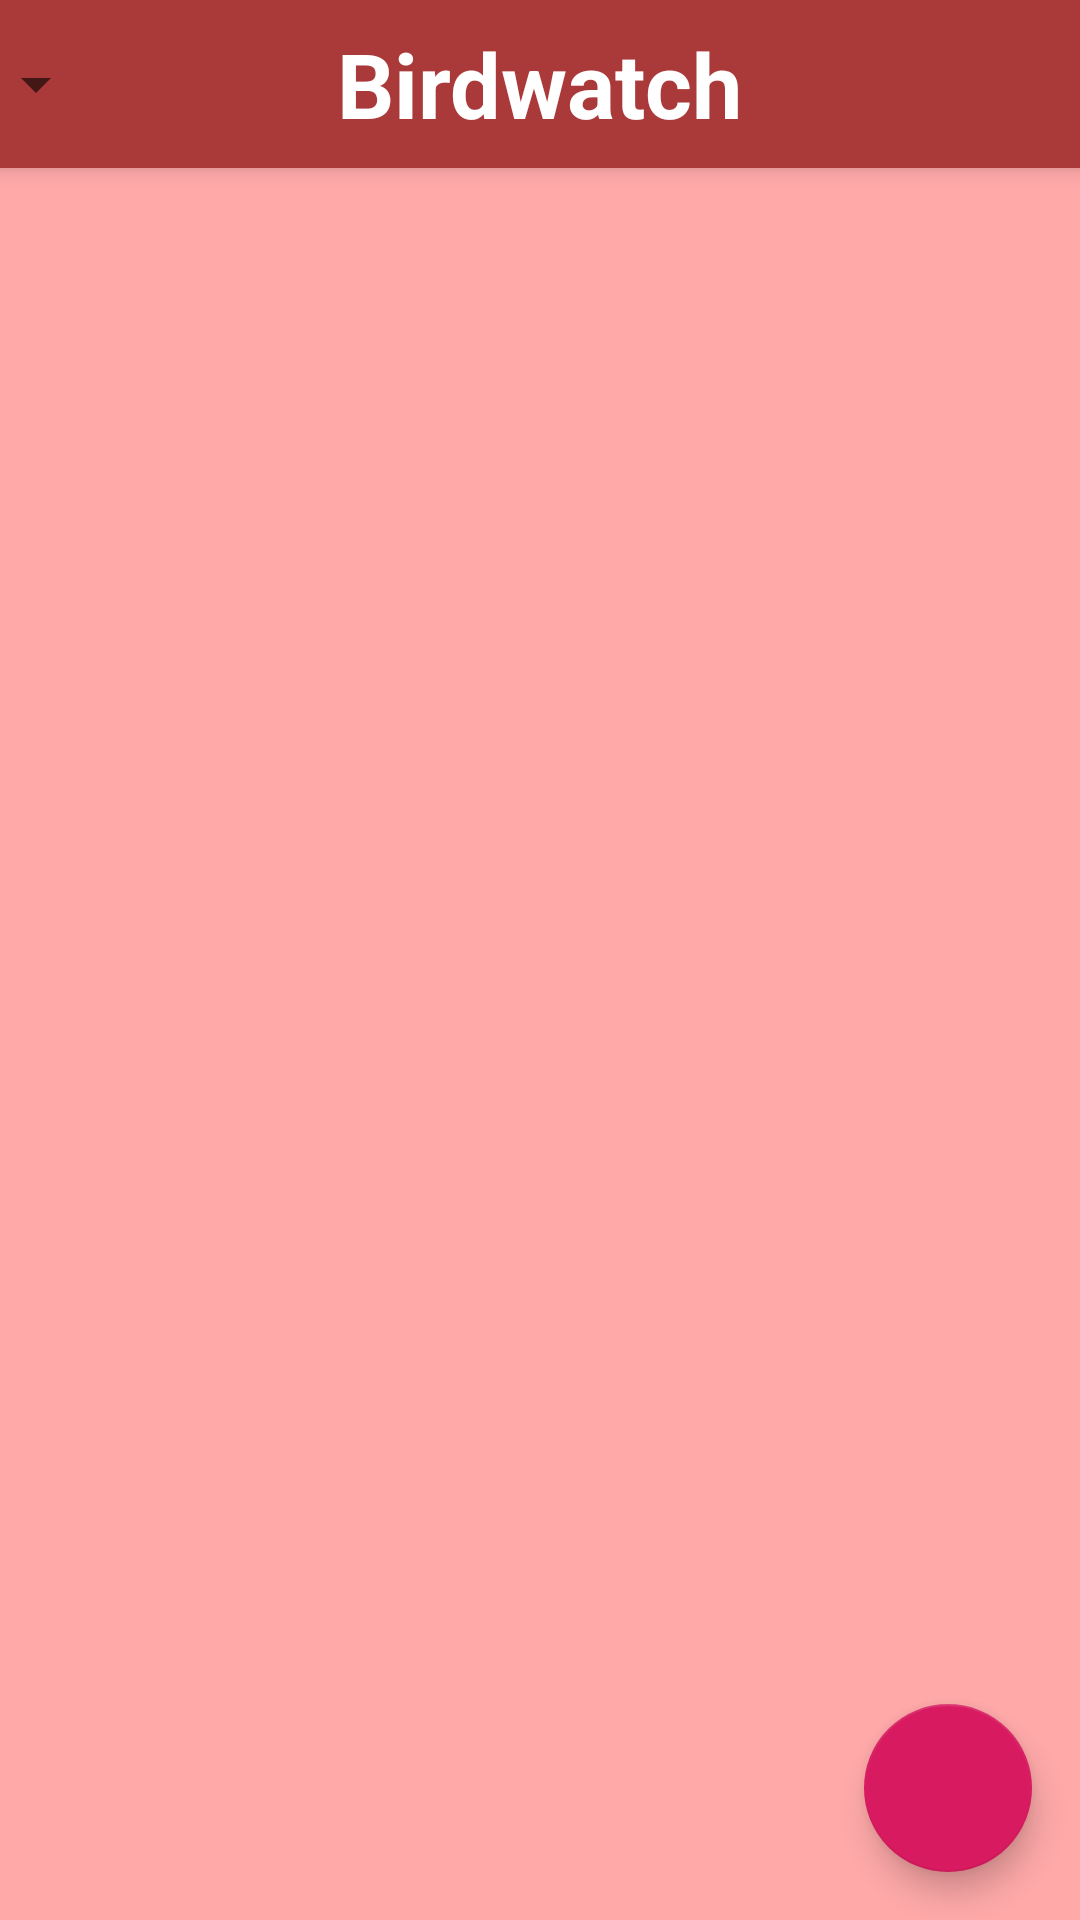

The Android layout XML behind this screen, and the referenced resources:
<!-- AndroidManifest.xml: application theme AppTheme -->
<!-- res/layout/activity_main.xml -->
<?xml version="1.0" encoding="utf-8"?>
<androidx.constraintlayout.widget.ConstraintLayout xmlns:android="http://schemas.android.com/apk/res/android"
    xmlns:app="http://schemas.android.com/apk/res-auto"
    xmlns:tools="http://schemas.android.com/tools"
    android:layout_width="match_parent"
    android:layout_height="match_parent"
    tools:context=".MainActivity"
    android:background="@color/colorRed2">

<RelativeLayout
    android:layout_width="match_parent"
    android:layout_height="match_parent"
    style="@style/Theme">

    <androidx.appcompat.widget.Toolbar
        android:id="@+id/toolbar"
        android:layout_width="match_parent"
        android:layout_height="wrap_content"
        android:background="?attr/colorPrimary"
        android:minHeight="?attr/actionBarSize"
        android:backgroundTint="@color/colorRed"
        android:elevation="4dp"
        app:titleTextColor="#ffffff"
        app:layout_constraintBottom_toTopOf="@+id/recyclerViewId"
        app:layout_constraintEnd_toEndOf="parent"
        app:layout_constraintHorizontal_bias="0.0"
        app:layout_constraintStart_toStartOf="parent"
        app:layout_constraintTop_toTopOf="parent"
        app:layout_constraintVertical_bias="0.0" >

        <Spinner
            android:id="@+id/spinnerOrderId"
            android:layout_width="20dp"
            android:layout_height="wrap_content"
            android:layout_toStartOf="@id/titleId" />

        <TextView
            android:id="@+id/titleId"
            android:layout_width="wrap_content"
            android:layout_height="wrap_content"
            android:text="Birdwatch"
            android:textColor="#ffffff"
            android:textSize="30sp"
            android:textStyle="bold"
            android:layout_gravity="center"/>

    </androidx.appcompat.widget.Toolbar>


    <include
        layout="@layout/content_main"
        android:layout_width="match_parent"
        android:layout_height="match_parent"
        android:layout_below="@+id/toolbar"
        app:layout_behavior="@string/appbar_scrolling_view_behavior"
        app:layout_constraintBottom_toBottomOf="parent"
        app:layout_constraintEnd_toEndOf="parent"
        app:layout_constraintStart_toStartOf="parent"
        app:layout_constraintTop_toTopOf="parent" />
    </RelativeLayout>

    <com.google.android.material.floatingactionbutton.FloatingActionButton
        android:id="@+id/fab"
        android:layout_width="wrap_content"
        android:layout_height="wrap_content"
        android:layout_margin="16dp"
        android:clickable="true"
        app:layout_constraintBottom_toBottomOf="parent"
        app:layout_constraintEnd_toEndOf="parent"
        app:srcCompat="@drawable/ic_add_black_24dp" />


</androidx.constraintlayout.widget.ConstraintLayout>
<!-- res/layout/content_main.xml (included above) -->
<?xml version="1.0" encoding="utf-8"?>
<androidx.constraintlayout.widget.ConstraintLayout xmlns:android="http://schemas.android.com/apk/res/android"
    xmlns:app="http://schemas.android.com/apk/res-auto"
    android:orientation="vertical"
    android:layout_width="match_parent"
    android:layout_height="match_parent">

    <androidx.recyclerview.widget.RecyclerView
        android:id="@+id/recyclerViewId"
        android:layout_width="0dp"
        android:layout_height="0dp"
        app:layout_constraintBottom_toBottomOf="parent"
        app:layout_constraintEnd_toEndOf="parent"
        app:layout_constraintStart_toStartOf="parent"
        app:layout_constraintTop_toTopOf="parent"
        app:layout_constraintVertical_bias="0.49"/>

</androidx.constraintlayout.widget.ConstraintLayout>
<!-- resources referenced by this layout -->
<resources>
  <color name="colorRed">#AA3939</color>
  <color name="colorRed2">#FFA9A9</color>
  <style name="Theme" parent="Theme.AppCompat.Light.NoActionBar">
          <item name="colorPrimary">@color/colorRed</item>
          <item name="colorPrimaryDark">@color/colorRed3</item>
          <item name="colorAccent">@color/colorRed2</item>
      </style>
  <style name="AppTheme" parent="Theme.AppCompat.Light.DarkActionBar">
          
          <item name="colorPrimary">@color/colorPrimary</item>
          <item name="colorPrimaryDark">@color/colorPrimaryDark</item>
          <item name="colorAccent">@color/colorAccent</item>
  
          <item name="preferenceTheme">@style/PreferenceThemeOverlay</item>
      </style>
  <color name="colorRed3">#520101</color>
  <color name="colorPrimary">#008577</color>
  <color name="colorPrimaryDark">#00574B</color>
  <color name="colorAccent">#D81B60</color>
</resources>
